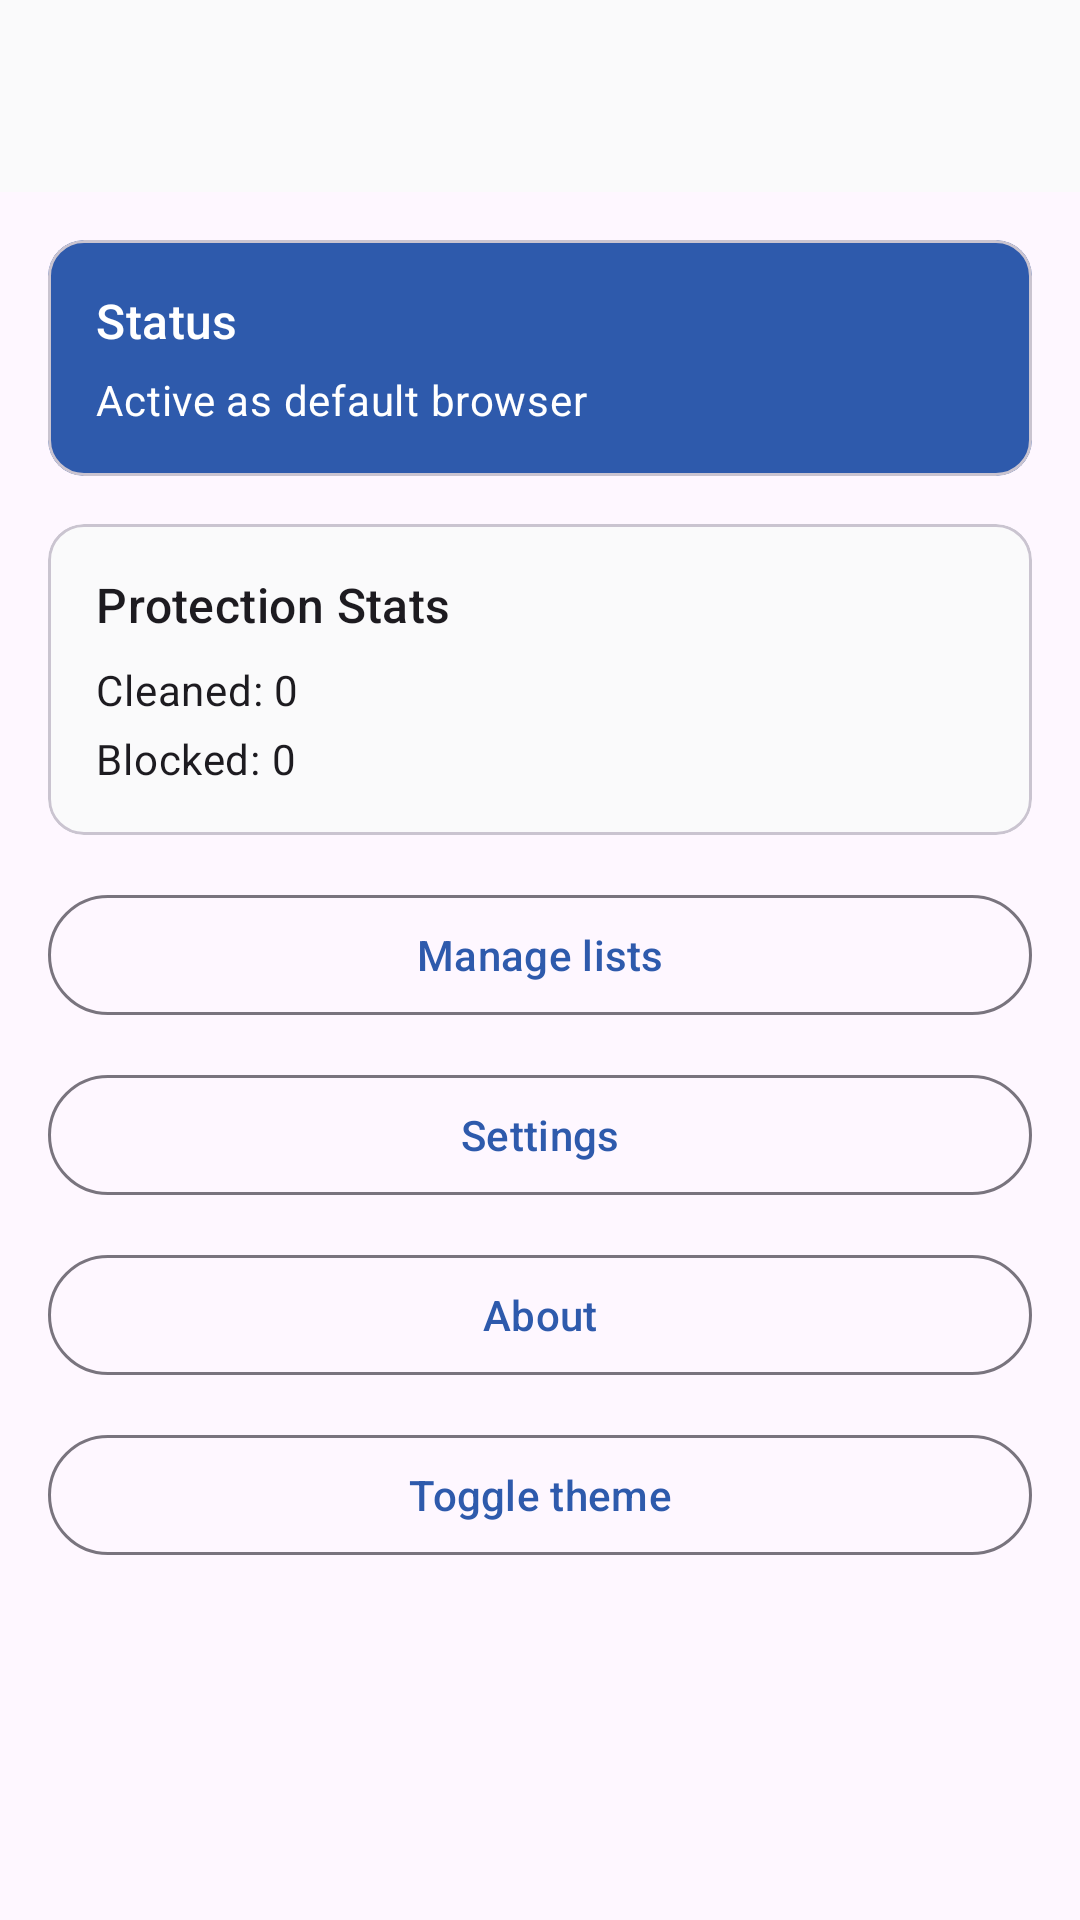

Layout XML and referenced resources for this Android screen:
<!-- AndroidManifest.xml: application theme Theme.AegisLink -->
<!-- res/layout/activity_main.xml -->
<?xml version="1.0" encoding="utf-8"?>
<androidx.coordinatorlayout.widget.CoordinatorLayout
    xmlns:android="http://schemas.android.com/apk/res/android"
    xmlns:app="http://schemas.android.com/apk/res-auto"
    android:layout_width="match_parent"
    android:layout_height="match_parent">

    <com.google.android.material.appbar.MaterialToolbar
        android:id="@+id/topAppBar"
        android:layout_width="match_parent"
        android:layout_height="wrap_content"
        android:background="?attr/colorSurface"
        android:title="@string/app_name"
        app:titleCentered="true" />

    <androidx.core.widget.NestedScrollView
        android:layout_width="match_parent"
        android:layout_height="match_parent"
        android:layout_marginTop="?attr/actionBarSize">

        <LinearLayout
            android:layout_width="match_parent"
            android:layout_height="wrap_content"
            android:orientation="vertical"
            android:padding="16dp">

            <com.google.android.material.card.MaterialCardView
                android:layout_width="match_parent"
                android:layout_height="wrap_content"
                app:cardElevation="0dp"
                app:strokeWidth="1dp"
                app:cardBackgroundColor="?attr/colorPrimary">

                <LinearLayout
                    android:layout_width="match_parent"
                    android:layout_height="wrap_content"
                    android:orientation="vertical"
                    android:padding="16dp">

                    <TextView
                        android:id="@+id/statusTitle"
                        style="?attr/textAppearanceTitleMedium"
                        android:layout_width="match_parent"
                        android:layout_height="wrap_content"
                        android:textColor="?attr/colorOnPrimary"
                        android:text="@string/status_title" />

                    <TextView
                        android:id="@+id/statusBody"
                        style="?attr/textAppearanceBodyMedium"
                        android:layout_width="match_parent"
                        android:layout_height="wrap_content"
                        android:layout_marginTop="6dp"
                        android:textColor="?attr/colorOnPrimary"
                        android:text="@string/status_active" />
                </LinearLayout>
            </com.google.android.material.card.MaterialCardView>

            <com.google.android.material.card.MaterialCardView
                android:layout_width="match_parent"
                android:layout_height="wrap_content"
                android:layout_marginTop="16dp"
                app:cardElevation="0dp"
                app:strokeWidth="1dp">

                <LinearLayout
                    android:layout_width="match_parent"
                    android:layout_height="wrap_content"
                    android:orientation="vertical"
                    android:padding="16dp">

                    <TextView
                        android:id="@+id/statsTitle"
                        style="?attr/textAppearanceTitleMedium"
                        android:layout_width="match_parent"
                        android:layout_height="wrap_content"
                        android:text="@string/stats_title" />

                    <TextView
                        android:id="@+id/cleanedCount"
                        style="?attr/textAppearanceBodyMedium"
                        android:layout_width="match_parent"
                        android:layout_height="wrap_content"
                        android:layout_marginTop="8dp"
                        android:text="@string/cleaned_placeholder" />

                    <TextView
                        android:id="@+id/blockedCount"
                        style="?attr/textAppearanceBodyMedium"
                        android:layout_width="match_parent"
                        android:layout_height="wrap_content"
                        android:layout_marginTop="4dp"
                        android:text="@string/blocked_placeholder" />
                </LinearLayout>
            </com.google.android.material.card.MaterialCardView>

            <com.google.android.material.button.MaterialButton
                android:id="@+id/manageListsButton"
                style="?attr/materialButtonOutlinedStyle"
                android:layout_width="match_parent"
                android:layout_height="wrap_content"
                android:layout_marginTop="16dp"
                android:text="@string/manage_lists" />

            <com.google.android.material.button.MaterialButton
                android:id="@+id/settingsButton"
                style="?attr/materialButtonOutlinedStyle"
                android:layout_width="match_parent"
                android:layout_height="wrap_content"
                android:layout_marginTop="12dp"
                android:text="@string/settings_title" />

            <com.google.android.material.button.MaterialButton
                android:id="@+id/aboutButton"
                style="?attr/materialButtonOutlinedStyle"
                android:layout_width="match_parent"
                android:layout_height="wrap_content"
                android:layout_marginTop="12dp"
                android:text="@string/about_title" />

            <com.google.android.material.button.MaterialButton
                android:id="@+id/themeToggleButton"
                style="?attr/materialButtonOutlinedStyle"
                android:layout_width="match_parent"
                android:layout_height="wrap_content"
                android:layout_marginTop="12dp"
                android:text="@string/theme_toggle" />

        </LinearLayout>
    </androidx.core.widget.NestedScrollView>

</androidx.coordinatorlayout.widget.CoordinatorLayout>
<!-- resources referenced by this layout -->
<resources>
  <string name="about_title">About</string>
  <string name="app_name">AegisLink</string>
  <string name="blocked_placeholder">Blocked: 0</string>
  <string name="cleaned_placeholder">Cleaned: 0</string>
  <string name="manage_lists">Manage lists</string>
  <string name="settings_title">Settings</string>
  <string name="stats_title">Protection Stats</string>
  <string name="status_active">Active as default browser</string>
  <string name="status_title">Status</string>
  <string name="theme_toggle">Toggle theme</string>
  <style name="Theme.AegisLink" parent="Theme.Material3.DayNight.NoActionBar">
          <item name="android:statusBarColor">?attr/colorSurface</item>
          <item name="android:navigationBarColor">?attr/colorSurface</item>
          <item name="android:windowLightStatusBar">?attr/isLightTheme</item>
          <item name="android:windowLightNavigationBar">?attr/isLightTheme</item>
          <item name="colorPrimary">@color/aegis_primary</item>
          <item name="colorOnPrimary">@color/aegis_on_primary</item>
          <item name="colorSecondary">@color/aegis_secondary</item>
          <item name="colorOnSecondary">@color/aegis_on_secondary</item>
          <item name="colorSurface">@color/aegis_surface</item>
          <item name="colorOnSurface">@color/aegis_on_surface</item>
      </style>
  <color name="aegis_primary">#2E5AAC</color>
  <color name="aegis_on_primary">#FFFFFF</color>
  <color name="aegis_secondary">#2C8C7B</color>
  <color name="aegis_on_secondary">#FFFFFF</color>
  <color name="aegis_surface">#FAFAFB</color>
  <color name="aegis_on_surface">#1C1B1F</color>
</resources>
